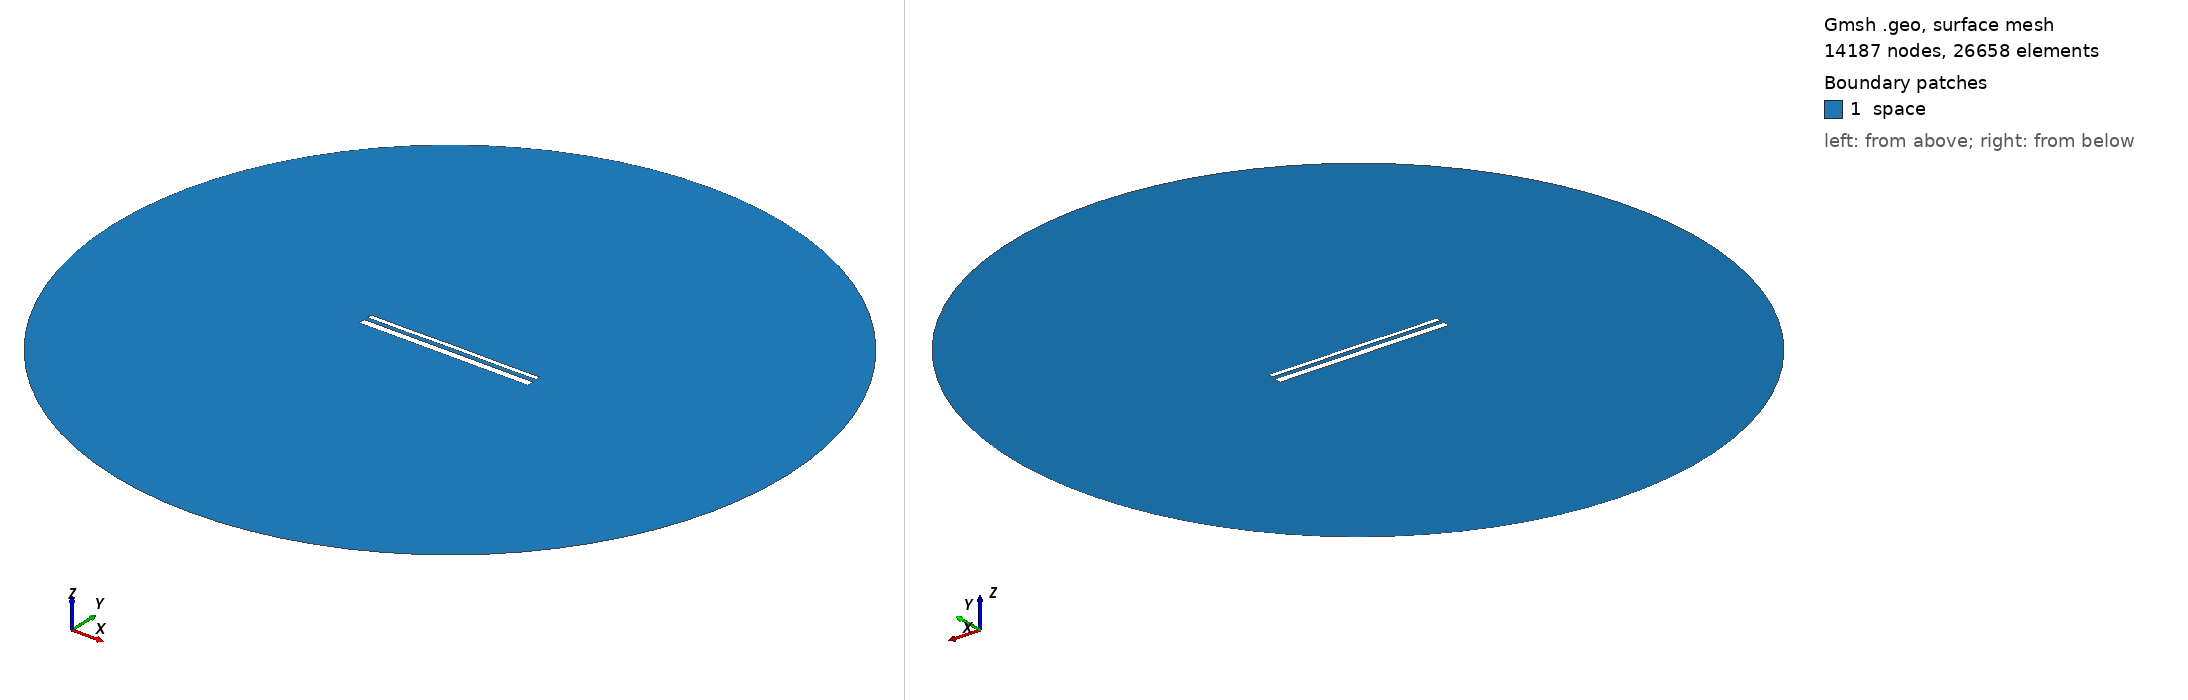

Gmsh geometry script, surface-meshed: 14187 nodes, 26658 surface elements. Boundary patches (legend numbers): 1 space. Left view from above one corner, right view from below the opposite corner. Legend entries are the model's physical surfaces. The drawing asked Gmsh for element sizes between 1% and 20% of the model's largest extent; the script's own settings can give other sizes.

=== 14337.geo (drawn) ===
//---------------------------------------
// Geometry kernel
//---------------------------------------

SetFactory("OpenCASCADE");



//---------------------------------------
// Parameters of the geometry
//---------------------------------------

// Overetch of the upper plate
overetch = 0.5;

// Distance between the plates
distance = 2.0;

// Discretization over the x axis (for the deformation)
nx = 50; 

// Length of the plate
L = 100 - overetch; 

// Number of modes
n = 4; 

// 1st mode coefficient
coeff(1) = 0.15;
beta(1) = 0.596864 * 3.1415926535 / L;

// 2nd mode coefficient
coeff(2) = 0.07499999999999998;
beta(2) = 1.49418 * 3.1415926535 / L;

// 3rd mode coefficient
coeff(3) = 0.0;
beta(3) = 2.50025 * 3.1415926535 / L;

// 4th mode coefficient
coeff(4) = -0.075;
beta(4) = 3.49999 * 3.1415926535 / L;



//---------------------------------------
// Upper plate (deformed rectangle)
//---------------------------------------

// Coordiantes of the upper plate
xmin = -50;
xmax = 50 - overetch;

// Height of the upper plate
yheight = 4 - 2 * overetch;

// Indexes of the points
UpperID[] = {};
LowerID[] = {};
LeftID[] = {};
RightID[] = {};

// Point index
p = 1;

// Horizontal edges
For i In {1:nx}
    x = xmin + (i-1)*(xmax - xmin)/(nx-1);

    y_bottom = distance / 2 + overetch;
    For j In {1:n}
        C = (Cosh(beta(j)*L) + Cos(beta(j)*L)) / (Sinh(beta(j)*L) + Sin(beta(j)*L));
        y_bottom  = y_bottom + coeff(j) * (Cosh(beta(j)*(x+50)) - Cos(beta(j)*(x+50)) - C * (Sinh(beta(j)*(x+50)) - Sin(beta(j)*(x+50))));
    EndFor

    y_top = y_bottom + yheight;

    Point(p) = {x, y_top, 0, 1.0};
    UpperID[i] = p;
    p = p + 1;

    Point(p) = {x, y_bottom, 0, 1.0};
    LowerID[i] = p;
    p = p + 1;
EndFor

// Create point lists
UpperPts[] = {}; LowerPts[] = {};
For i In {1:nx}
  UpperPts[] += {UpperID[i]};
  LowerPts[] += {LowerID[i]};
EndFor

// Build splines
Spline(1) = {UpperPts[]};
Spline(2) = {LowerPts[]};
Line(3) = {LowerPts[nx-1], UpperPts[nx-1]};
Line(4) = {LowerPts[0], UpperPts[0]};

// Build the plane surface
Curve Loop(1) = {2, 3, -1, -4};
Plane Surface(1) = {1};



//---------------------------------------
// Lower plate (rectangle)
//---------------------------------------

// Vertices
Point(1001) = {-50, -1, 0, 1.0};
Point(1002) = { 50, -1, 0, 1.0};
Point(1003) = { 50,  -5, 0, 1.0};
Point(1004) = {-50,  -5, 0, 1.0};

// Edges
Line(5) = {1001, 1002};
Line(6) = {1002, 1003};
Line(7) = {1003, 1004};
Line(8) = {1004, 1001};

// Plane surface
Line Loop(2) = {5, 6, 7, 8};
Plane Surface(2) = {2}; 



//---------------------------------------
// Outer (fictious) boundary
//---------------------------------------

// Points
Point(1005) = {0, 0, 0};       // Center
Point(1006) = {200, 0, 0};     // Start point
Point(1007) = {0, 200, 0};     // 90 degrees
Point(1008) = {-200, 0, 0};    // 180 degrees
Point(1009) = {0, -200, 0};    // 270 degrees

// Circle arcs (each needs start, center, end)
Circle(9) = {1006, 1005, 1007};
Circle(10) = {1007, 1005, 1008};
Circle(11) = {1008, 1005, 1009};
Circle(12) = {1009, 1005, 1006};

// Plane surface for the entire domain
Curve Loop(3) = {9, 10, 11, 12};
Surface(3) = {3};

// Subtract the plates from the whole domain to obtain the actual domain where we want to solve the equations
BooleanDifference{ Surface{3}; Delete; }{ Surface{1}; Surface{2}; Delete; }




//---------------------------------------
// Transfinite Lines/Curves
//---------------------------------------

// Set the number of points on the boundaries
r = 7;

// Plates
Transfinite Curve {1, 2} = 50*r Using Progression 1;
Transfinite Curve {3, 4} = 2*r Using Progression 1;
Transfinite Line {5, 7} = 50*r Using Progression 1;
Transfinite Line {6, 8} = 2*r Using Progression 1;

// Outer boundary
Transfinite Line {9, 10, 11, 12} = 20 Using Progression 1;



//---------------------------------------
// Physical groups
//---------------------------------------                

// Physical curves (boundaries)
Physical Line("force_segment", 10) = {2};
Physical Line("upper_plate", 11) = {1, 3, 4};
Physical Line("lower_plate", 12) = {5, 6, 7, 8};
Physical Line("boundary", 20) = {9, 10, 11, 12};

// Physical Surfaces
Physical Surface("space", 30) = {3};



//---------------------------------------
// 6. Generate the Mesh
//---------------------------------------

// 2D mesh generation
Mesh 2;
